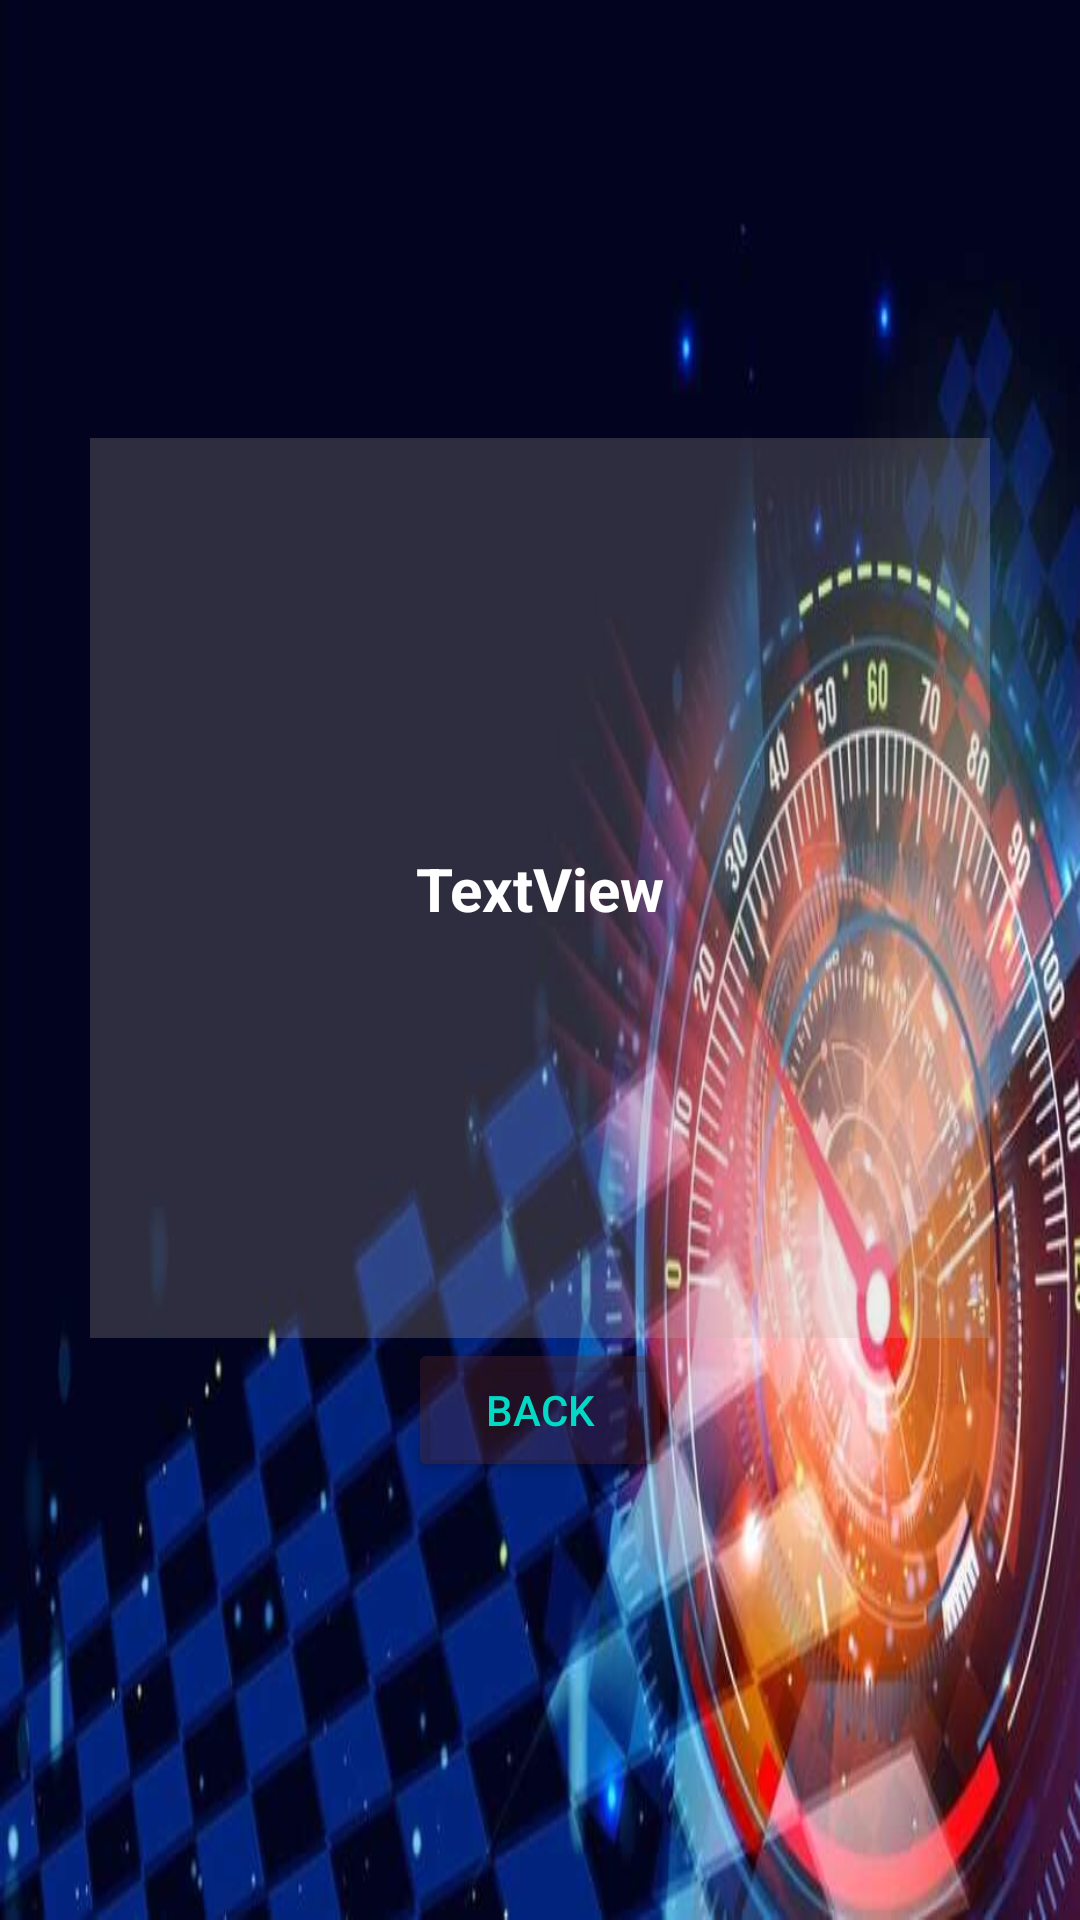

Android layout source for this screen:
<!-- AndroidManifest.xml: application theme Theme.Game -->
<!-- res/layout/activity_challenge.xml -->
<?xml version="1.0" encoding="utf-8"?>
<LinearLayout xmlns:android="http://schemas.android.com/apk/res/android"
    xmlns:app="http://schemas.android.com/apk/res-auto"
    xmlns:tools="http://schemas.android.com/tools"
    android:layout_width="match_parent"
    android:layout_height="match_parent"
    android:background="@drawable/cc"

    android:gravity="center"
    android:orientation="vertical"
    tools:context=".Challenge">

    <androidx.constraintlayout.widget.ConstraintLayout
        android:layout_width="300dp"
        android:layout_height="300dp"
        android:background="#3BBCB4A8">

        <TextView
            android:id="@+id/usernameText"
            android:layout_width="wrap_content"
            android:layout_height="wrap_content"
            android:gravity="center_horizontal"
            android:text="TextView"
            android:textColor="@color/white"
            android:textSize="20sp"
            android:textStyle="bold"
            app:layout_constraintBottom_toBottomOf="parent"
            app:layout_constraintEnd_toEndOf="parent"
            app:layout_constraintStart_toStartOf="parent"
            app:layout_constraintTop_toTopOf="parent" />
    </androidx.constraintlayout.widget.ConstraintLayout>

    <Button
        android:id="@+id/back"
        android:layout_width="wrap_content"
        android:layout_height="wrap_content"
        android:backgroundTint="#56602C2C"
        android:text="Back"
        android:textColor="@color/lblue"
        app:layout_constraintBottom_toBottomOf="parent"
        app:layout_constraintEnd_toEndOf="parent"
        app:layout_constraintStart_toStartOf="parent"
        app:layout_constraintTop_toBottomOf="@+id/imageView3"
        app:layout_constraintVertical_bias="0.517" />
</LinearLayout>
<!-- resources referenced by this layout -->
<resources>
  <color name="lblue">@color/design_default_color_secondary</color>
  <color name="white">#FFFFFFFF</color>
  <!-- drawable cc: jpg bitmap (drawable, 39332 bytes) -->
  <style name="Theme.Game" parent="Base.Theme.Game" />
  <style name="Base.Theme.Game" parent="Theme.Material3.DayNight.NoActionBar">
          
          
      </style>
</resources>
